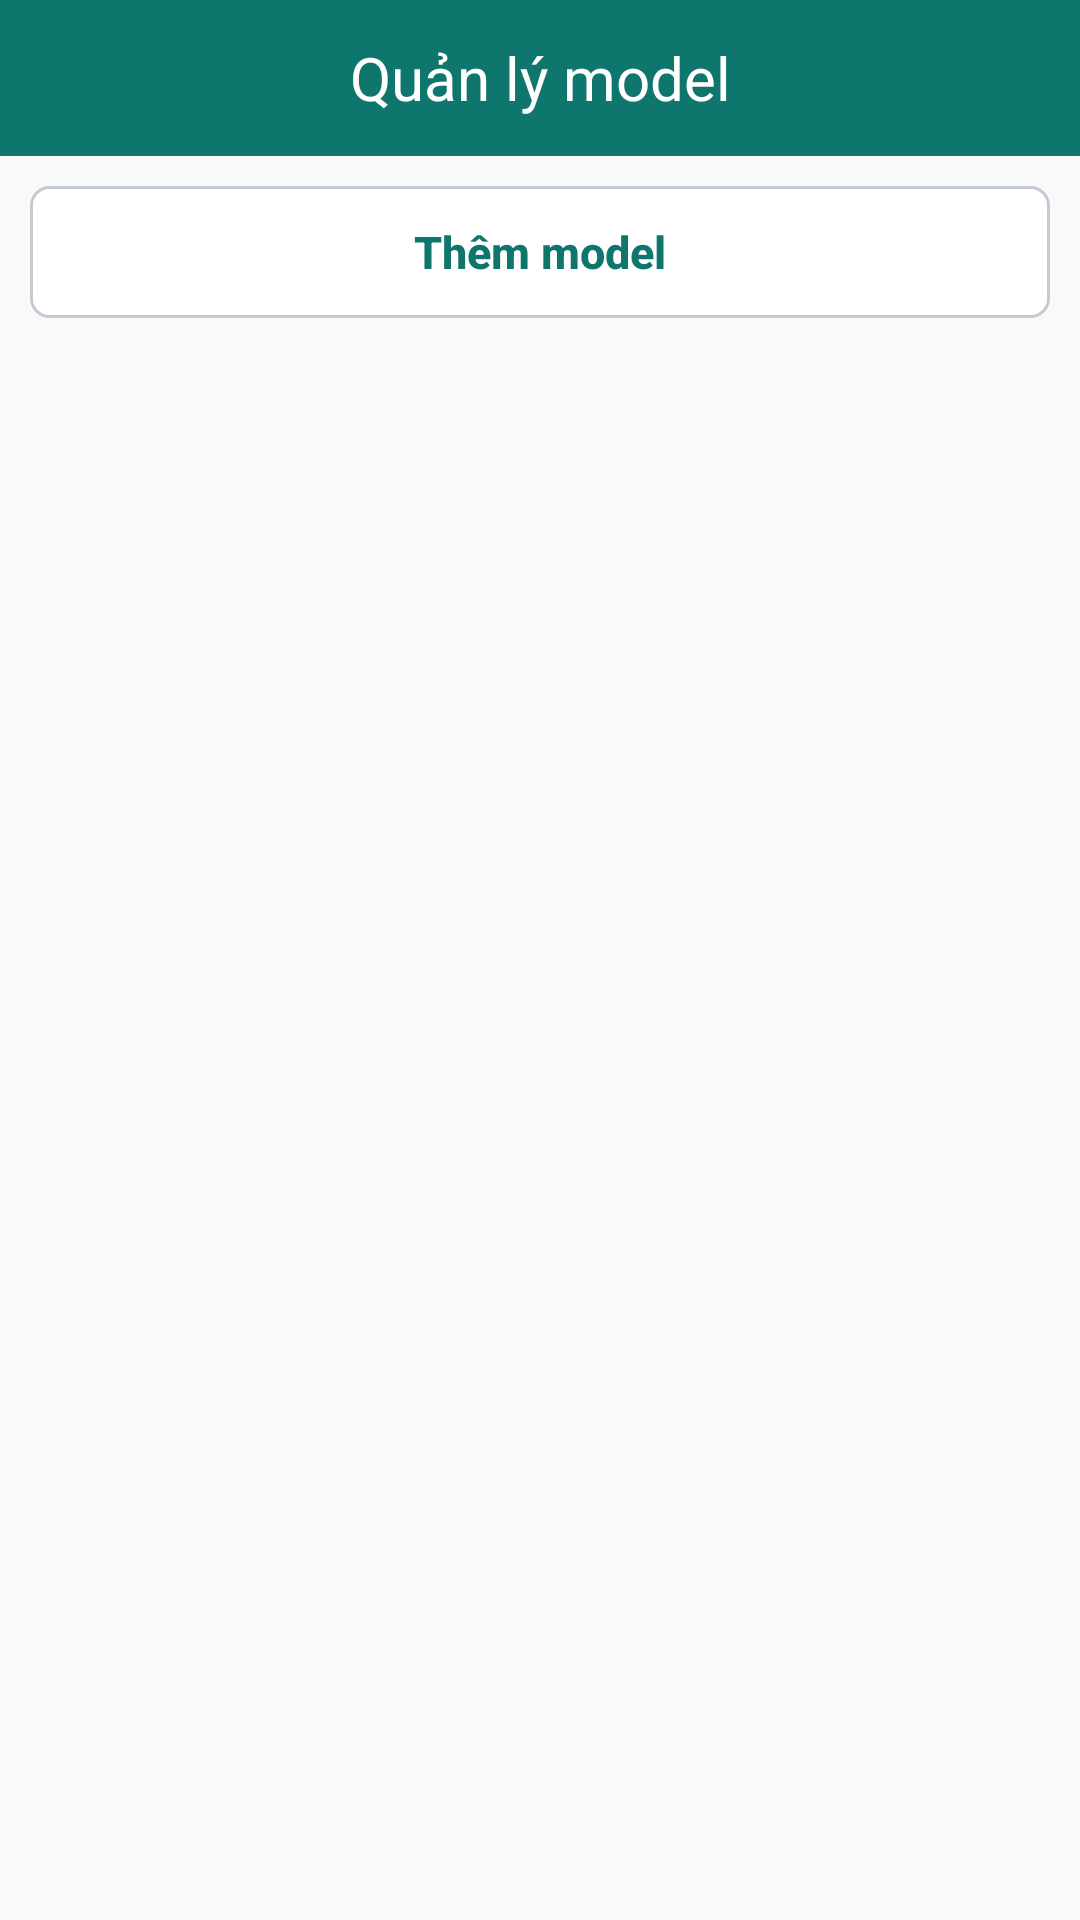

Android layout source for this screen:
<!-- AndroidManifest.xml: application theme AppTheme -->
<!-- res/layout/activity_agent_model_manage.xml -->
<?xml version="1.0" encoding="utf-8"?>
<LinearLayout xmlns:android="http://schemas.android.com/apk/res/android"
    android:layout_width="match_parent"
    android:layout_height="match_parent"
    android:background="@color/colorBgRowLottery"
    android:orientation="vertical">

    <androidx.appcompat.widget.Toolbar
        android:id="@+id/toolbar"
        android:layout_width="match_parent"
        android:layout_height="@dimen/height_toolbar"
        android:background="@color/colorThemeBold">

        <TextView
            android:id="@+id/tvToolbar"
            android:layout_width="wrap_content"
            android:layout_height="wrap_content"
            android:layout_gravity="center"
            android:padding="@dimen/padding_5dp"
            android:text="Quản lý model"
            android:textColor="@color/colorThemeLight"
            android:textSize="@dimen/text_size_header" />

    </androidx.appcompat.widget.Toolbar>

    <LinearLayout
        android:layout_width="match_parent"
        android:layout_height="wrap_content"
        android:orientation="vertical"
        android:padding="@dimen/padding_10dp">

        <Button
            android:id="@+id/btnAddModel"
            style="@style/AppButton.Primary"
            android:layout_width="match_parent"
            android:layout_height="44dp"
            android:text="Thêm model" />

    </LinearLayout>

    <androidx.core.widget.NestedScrollView
        android:layout_width="match_parent"
        android:layout_height="0dp"
        android:layout_weight="1">

        <LinearLayout
            android:id="@+id/linearProfiles"
            android:layout_width="match_parent"
            android:layout_height="wrap_content"
            android:orientation="vertical"
            android:paddingLeft="@dimen/padding_10dp"
            android:paddingRight="@dimen/padding_10dp"
            android:paddingBottom="@dimen/padding_10dp" />

    </androidx.core.widget.NestedScrollView>

</LinearLayout>
<!-- resources referenced by this layout -->
<resources>
  <color name="colorBgRowLottery">#F9F9F9</color>
  <color name="colorThemeBold">#0F766E</color>
  <color name="colorThemeLight">#fff</color>
  <dimen name="height_toolbar">52dp</dimen>
  <dimen name="padding_10dp">10dp</dimen>
  <dimen name="padding_5dp">5dp</dimen>
  <dimen name="text_size_header">20sp</dimen>
  <style name="AppButton.Primary" parent="AppButton.Base">
          <item name="android:background">@drawable/bg_action_pill_outline</item>
          <item name="backgroundTint">@null</item>
          <item name="android:backgroundTint">@null</item>
          <item name="android:textColor">@color/colorPrimary</item>
      </style>
  <style name="AppTheme" parent="Theme.AppCompat.Light.NoActionBar">
          
          <item name="colorPrimary">@color/colorPrimary</item>
          <item name="colorPrimaryDark">@color/colorPrimaryDark</item>
          <item name="colorAccent">@color/colorAccent</item>
          <item name="colorSecondary">@color/colorPrimary</item>
          <item name="colorControlActivated">@color/colorPrimary</item>
      </style>
  <style name="AppButton.Base" parent="Widget.AppCompat.Button">
          <item name="android:gravity">center</item>
          <item name="android:insetTop">0dp</item>
          <item name="android:insetBottom">0dp</item>
          <item name="android:minHeight">0dp</item>
          <item name="android:minWidth">0dp</item>
          <item name="android:paddingLeft">@dimen/padding_15dp</item>
          <item name="android:paddingTop">@dimen/padding_10dp</item>
          <item name="android:paddingRight">@dimen/padding_15dp</item>
          <item name="android:paddingBottom">@dimen/padding_10dp</item>
          <item name="android:elevation">0dp</item>
          <item name="android:stateListAnimator">@null</item>
          <item name="android:textAllCaps">false</item>
          <item name="android:textSize">@dimen/text_size</item>
          <item name="android:textStyle">bold</item>
          <item name="android:translationZ">0dp</item>
      </style>
  <!-- drawable bg_action_pill_outline (drawable) -->
  <?xml version="1.0" encoding="utf-8"?>
  <shape xmlns:android="http://schemas.android.com/apk/res/android">
  
      <solid android:color="@color/colorSurface" />
  
      <stroke
          android:width="1dp"
          android:color="@color/colorDivider" />
  
      <corners android:radius="@dimen/button_corner_radius" />
  
  </shape>
  <color name="colorPrimary">#0F766E</color>
  <color name="colorPrimaryDark">#064E45</color>
  <color name="colorAccent">#0F766E</color>
  <dimen name="padding_15dp">15dp</dimen>
  <dimen name="text_size">15sp</dimen>
  <color name="colorSurface">#FFFFFF</color>
  <color name="colorDivider">#C2CAD3</color>
  <dimen name="button_corner_radius">6dp</dimen>
</resources>
